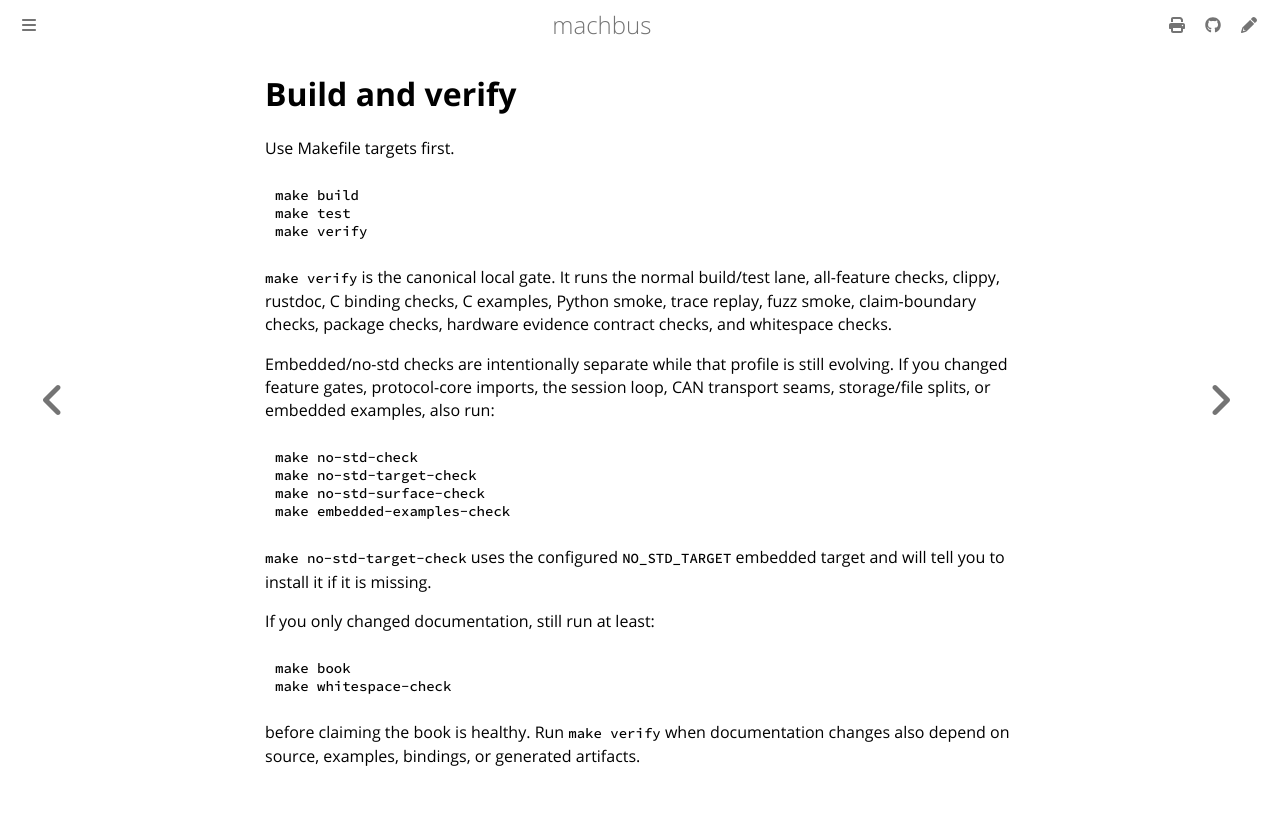

repository: robolibs/machbus · page: getting-started/build-and-verify.html · generator: mdbook

# Build and verify

Use Makefile targets first.

```sh
make build
make test
make verify
```

`make verify` is the canonical local gate. It runs the normal build/test lane,
all-feature checks, clippy, rustdoc, C binding checks, C examples, Python smoke,
trace replay, fuzz smoke, claim-boundary checks, package checks, hardware
evidence contract checks, and whitespace checks.

Embedded/no-std checks are intentionally separate while that profile is still
evolving. If you changed feature gates, protocol-core imports, the session loop,
CAN transport seams, storage/file splits, or embedded examples, also run:

```sh
make no-std-check
make no-std-target-check
make no-std-surface-check
make embedded-examples-check
```

`make no-std-target-check` uses the configured `NO_STD_TARGET` embedded target
and will tell you to install it if it is missing.

If you only changed documentation, still run at least:

```sh
make book
make whitespace-check
```

before claiming the book is healthy. Run `make verify` when documentation changes
also depend on source, examples, bindings, or generated artifacts.
